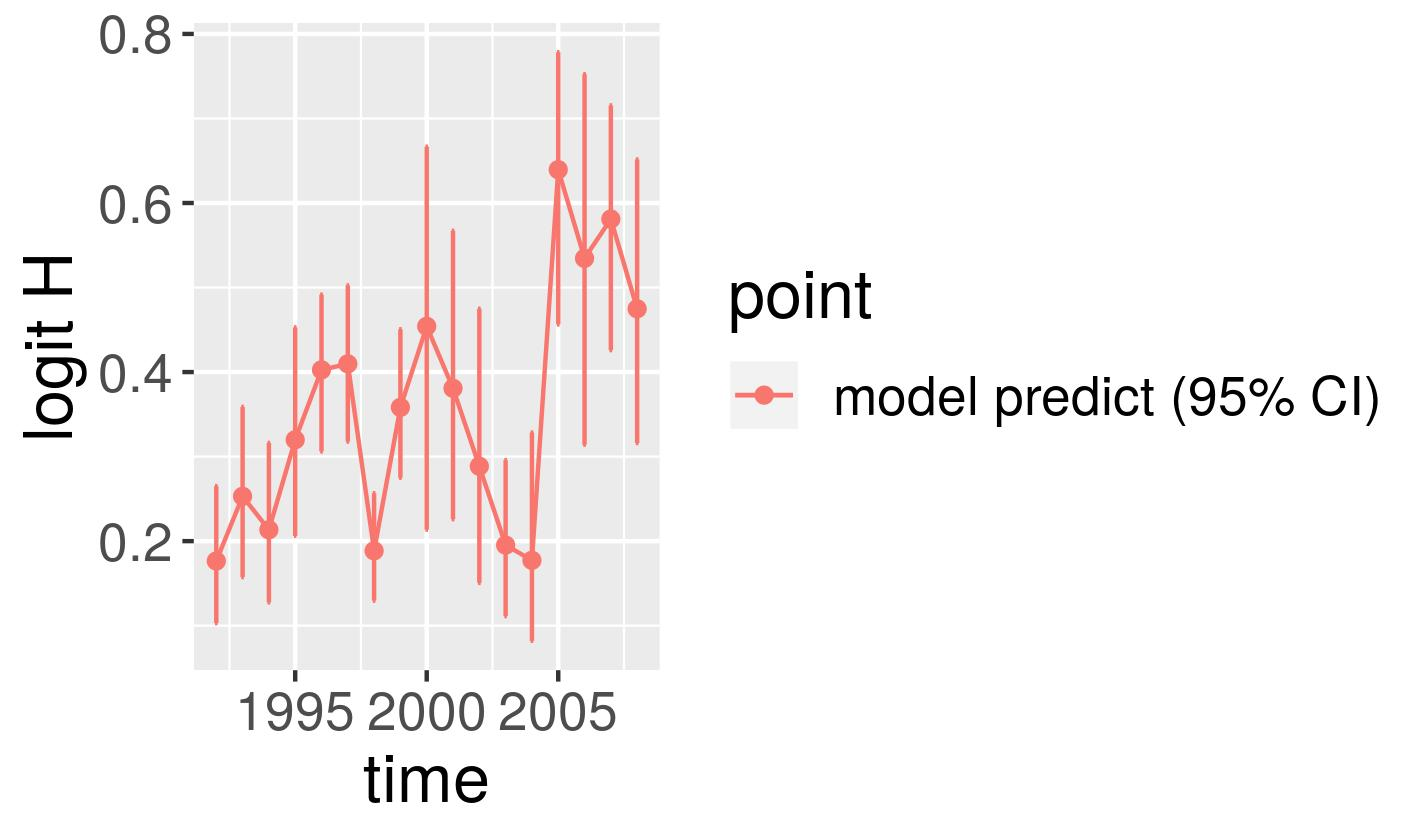

Data behind this chart, as committed beside it:
, point, mean, low, high, time
1, model predict (95% CI), 0.1765, 0.103, 0.2651, 1992
2, model predict (95% CI), 0.253, 0.1575, 0.3588, 1993
3, model predict (95% CI), 0.2134, 0.1276, 0.3162, 1994
4, model predict (95% CI), 0.3199, 0.2062, 0.4529, 1995
5, model predict (95% CI), 0.4026, 0.3062, 0.4916, 1996
6, model predict (95% CI), 0.4097, 0.3178, 0.5025, 1997
7, model predict (95% CI), 0.1886, 0.1296, 0.2566, 1998
8, model predict (95% CI), 0.3583, 0.275, 0.4506, 1999
9, model predict (95% CI), 0.4541, 0.2137, 0.6665, 2000
10, model predict (95% CI), 0.3808, 0.226, 0.5671, 2001
11, model predict (95% CI), 0.2886, 0.1506, 0.4749, 2002
12, model predict (95% CI), 0.1953, 0.1114, 0.2958, 2003
13, model predict (95% CI), 0.1773, 0.08211, 0.3286, 2004
14, model predict (95% CI), 0.6394, 0.4564, 0.7783, 2005
15, model predict (95% CI), 0.5345, 0.3141, 0.7524, 2006
16, model predict (95% CI), 0.581, 0.4259, 0.7155, 2007
17, model predict (95% CI), 0.4748, 0.316, 0.6515, 2008
